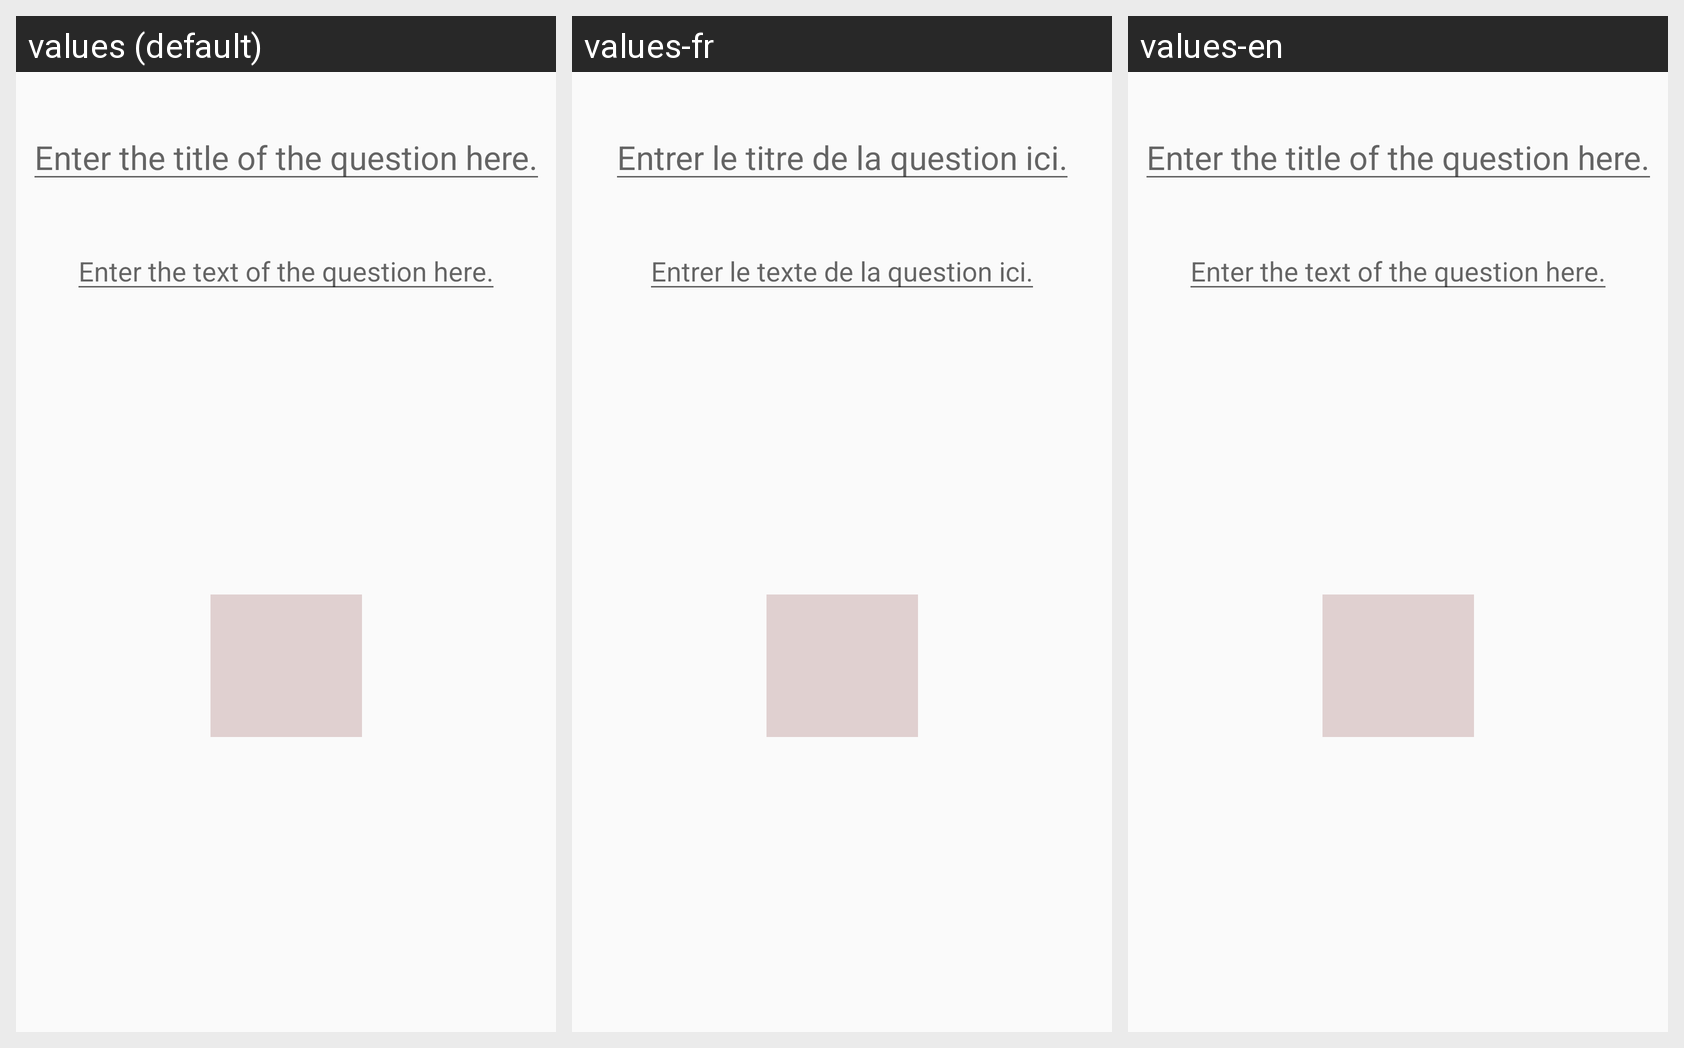

Translations of the strings shown on this Android screen, per locale in the grid:
Android screen res/layout/activity_edit_question.xml rendered under 3 locales, left to right: values (default), values-fr, values-en. Device: Nexus 5 (rendered at 1080×1920; each locale shown at half size, 540×960, under a caption strip naming it); theme AppTheme.
Strings drawn on this screen, with the default value and each locale's value (text and hints the layout hard-codes appear in the picture but are not listed):

edit_question_title
  values: Enter the title of the question here.
  values-fr: Entrer le titre de la question ici.
  values-en: Enter the title of the question here.  [not translated; the default value is used]

edit_question_text
  values: Enter the text of the question here.
  values-fr: Entrer le texte de la question ici.
  values-en: Enter the text of the question here.  [not translated; the default value is used]
